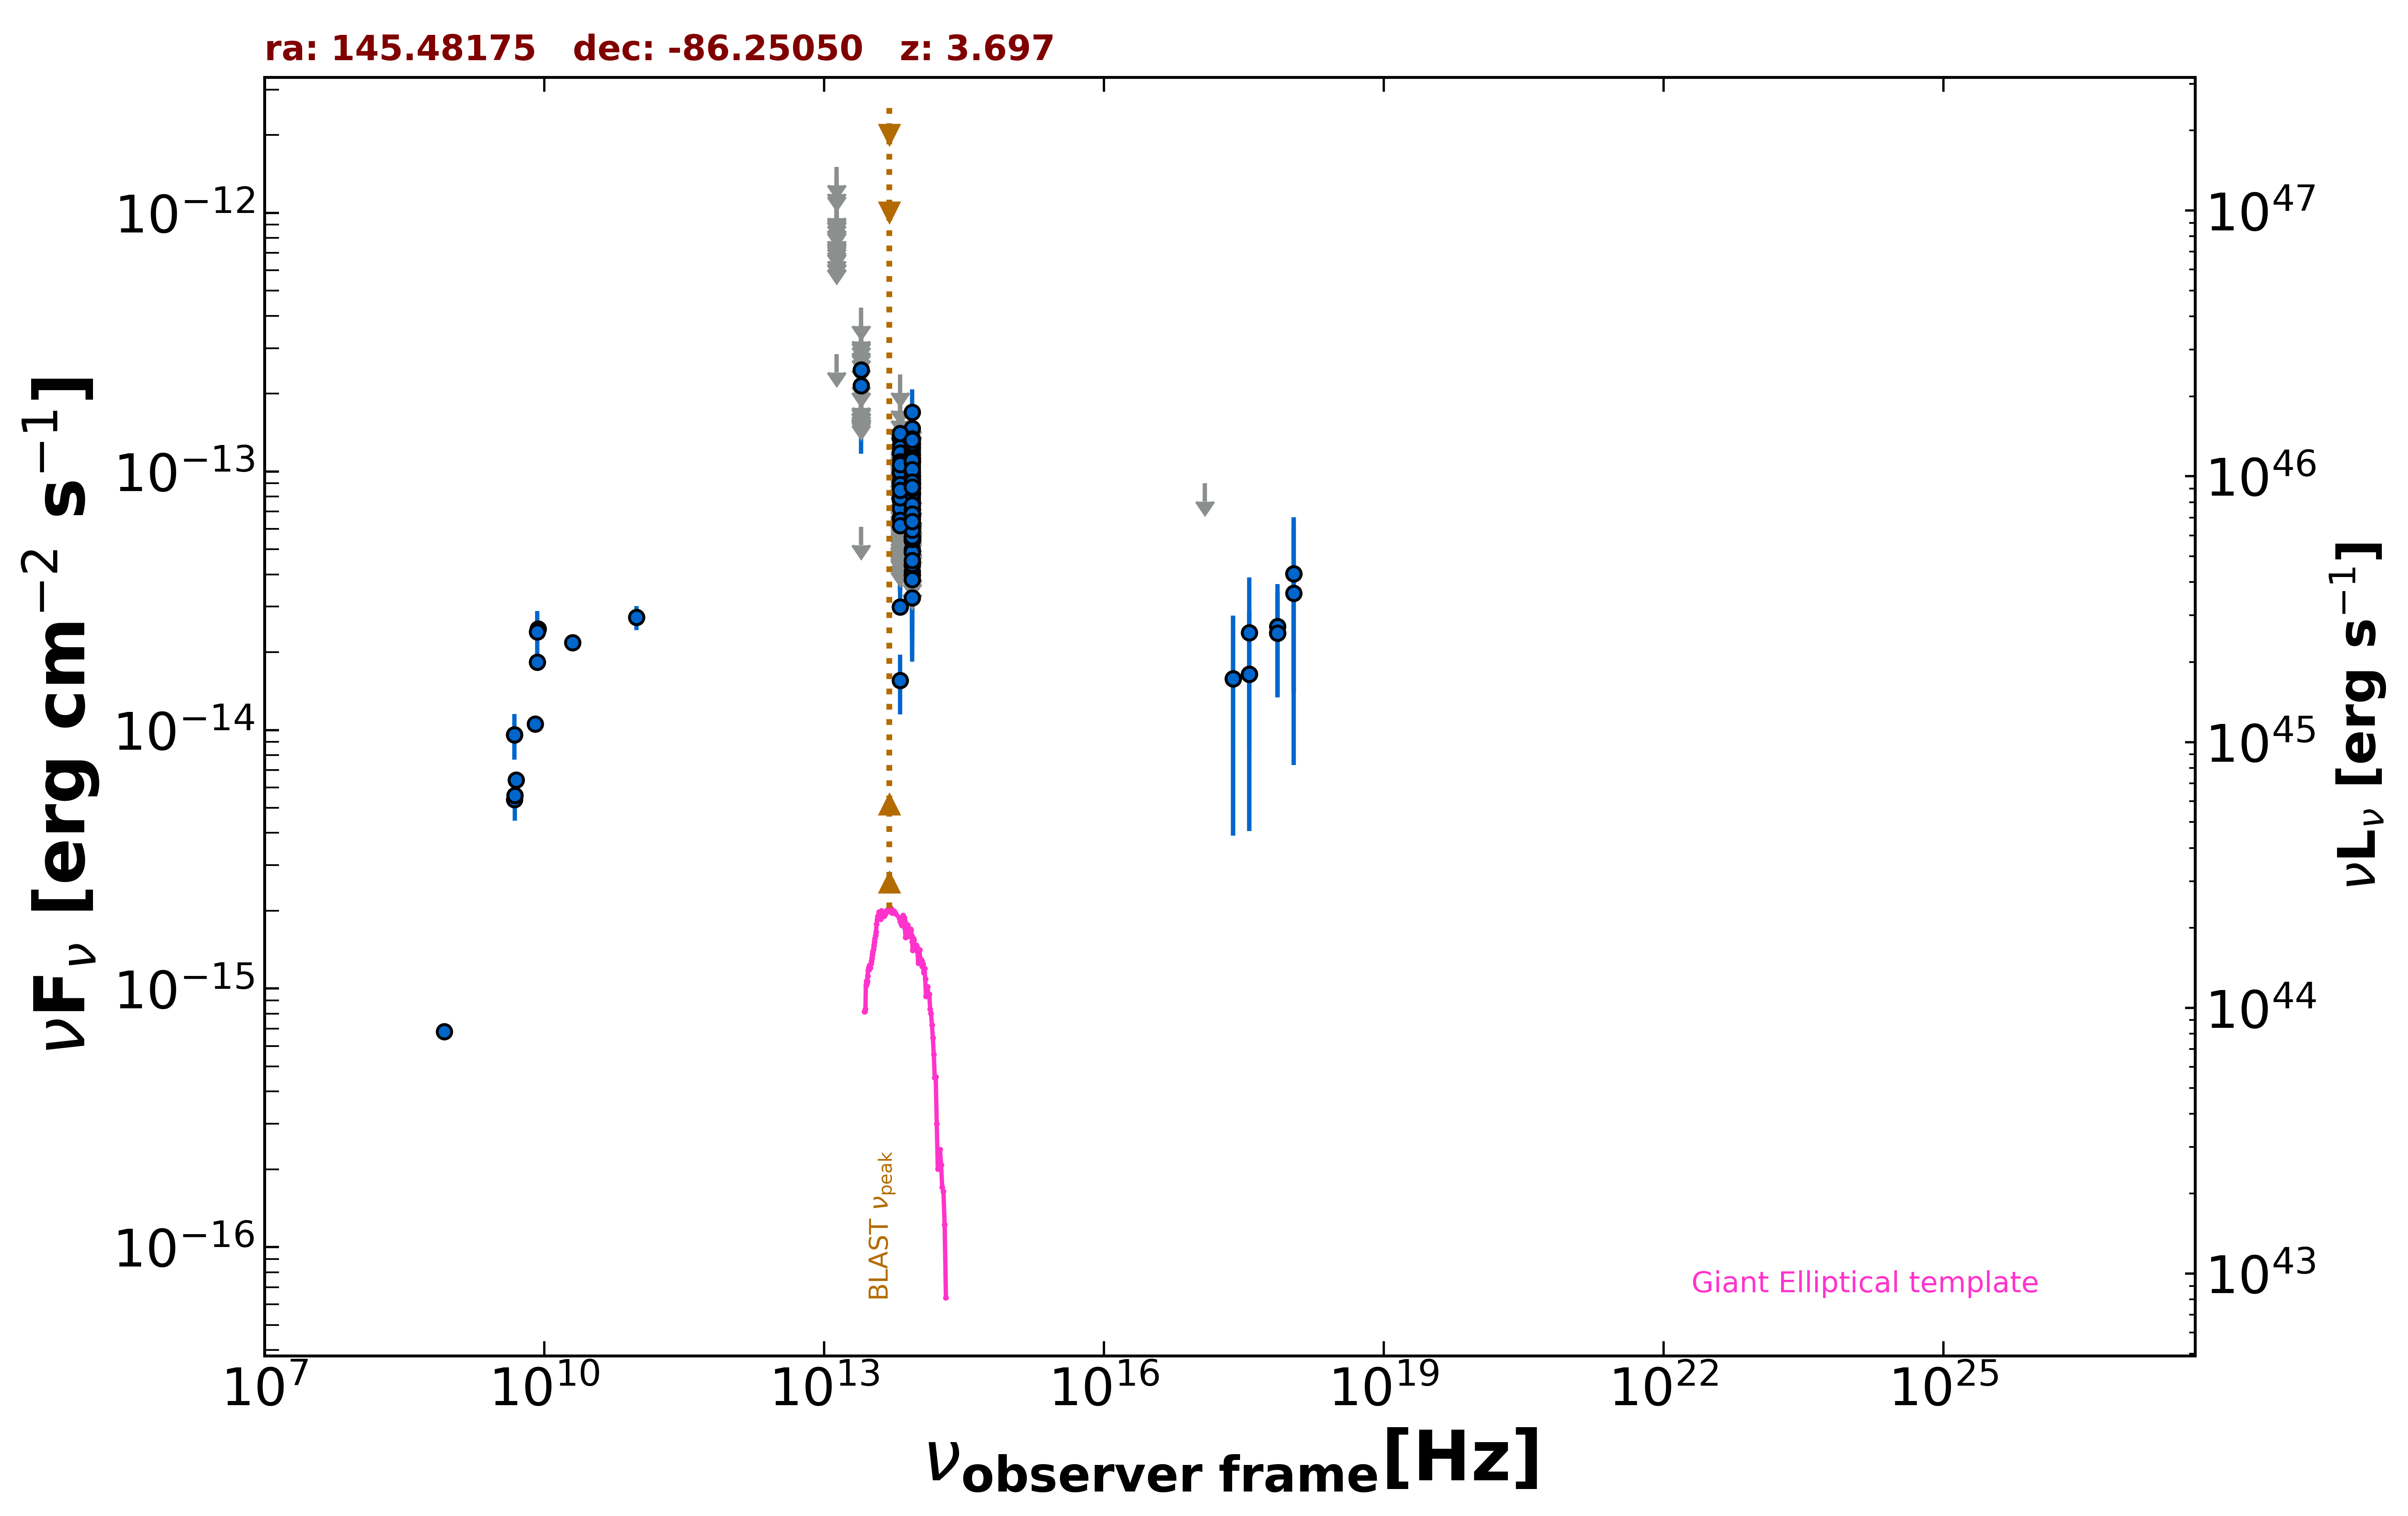

The file beside this chart, header and first rows:
freq., flux, err_flux, MJD_start, MJD_end, flag, catalog, reference
8.430e+08, 6.820e-16, 2.110e-17, 55000, 55000, , SUMSS, Manch et al. 2003  MNRAS  342  1117
2.418e+17, 1.581e-14, 1.191e-14, 55201, 55201, , 1OUSX, Giommi et al. in preparation
3.627e+17, 1.646e-14, 1.240e-14, 55201, 55201, , 1OUSX, Giommi et al. in preparation
7.253e+17, 2.369e-14, 1.034e-14, 55201, 55201, , 1OUSX, Giommi et al. in preparation
1.088e+18, 4.027e-14, 2.632e-14, 55201, 55201, , 1OUSX, Giommi et al. in preparation
7.253e+17, 2.515e-14, 1.149e-14, 55000, 55000, , 2SXPS, Evans et al. 2020  ApJS  247  54
3.627e+17, 2.379e-14, 1.517e-14, 55000, 55000, , 2SXPS, Evans et al. 2020  ApJS  247  54
1.088e+18, 3.382e-14, 2.649e-14, 55000, 55000, , 2SXPS, Evans et al. 2020  ApJS  247  54
5.000e+09, 6.400e-15, 3.000e-16, 55000, 55000, , AT20G, Murphy et al. 2010  MNRAS  402  2403
8.000e+09, 1.056e-14, 5.600e-16, 55000, 55000, , AT20G, Murphy et al. 2010  MNRAS  402  2403
2.000e+10, 2.180e-14, 1.200e-15, 55000, 55000, , AT20G, Murphy et al. 2010  MNRAS  402  2403
4.800e+09, 9.600e-15, 3.360e-16, 55000, 55000, , ATPMN, McConnell et al. 2012  MNRAS  422  1527
8.600e+09, 2.460e-14, 1.375e-15, 55000, 55000, , ATPMN, McConnell et al. 2012  MNRAS  422  1527
8.400e+09, 1.832e-14, 0.000e+00, 55000, 55000, , CRATES, Healey et al. 2007  ApJS  171  61
4.800e+09, 5.376e-15, 3.840e-16, 55000, 55000, , PMN, Griffith et al. 1993-1996  VizieR  VIII/…
9.744e+10, 2.728e-14, 2.925e-15, 56904, 56904, , ALMA, Bonato et al. 2019  MNRAS  485  1188
8.817e+13, 3.241e-14, 1.355e-15, 55000, 55000, , UNWISE, Schlafly et al. 2019  ApJS  240  30
6.517e+13, 2.989e-14, 2.025e-15, 55000, 55000, , UNWISE, Schlafly et al. 2019  ApJS  240  30
8.817e+13, 3.978e-14, 3.080e-15, 55000, 55000, , WISE, Wright et al. 2010  AJ  140  1868
6.517e+13, 1.555e-14, 4.040e-15, 55000, 55000, , WISE, Wright et al. 2010  AJ  140  1868
2.498e+13, 6.103e-14, 0.000e+00, 55000, 55000, UL, WISE, Wright et al. 2010  AJ  140  1868
1.363e+13, 2.844e-13, 0.000e+00, 55000, 55000, UL, WISE, Wright et al. 2010  AJ  140  1868
8.817e+13, 8.963e-14, 0.000e+00, 56731, 56731, UL, NEOWISE, Mainzer et al. 2014  ApJ  792  30
6.517e+13, 5.996e-14, 0.000e+00, 56731, 56731, UL, NEOWISE, Mainzer et al. 2014  ApJ  792  30
8.817e+13, 9.342e-14, 2.153e-14, 56730, 56730, , NEOWISE, Mainzer et al. 2014  ApJ  792  30
6.517e+13, 7.832e-14, 0.000e+00, 56730, 56730, UL, NEOWISE, Mainzer et al. 2014  ApJ  792  30
8.817e+13, 8.767e-14, 2.666e-14, 56731, 56731, , NEOWISE, Mainzer et al. 2014  ApJ  792  30
6.517e+13, 8.820e-14, 0.000e+00, 56731, 56731, UL, NEOWISE, Mainzer et al. 2014  ApJ  792  30
8.817e+13, 1.245e-13, 2.480e-14, 56730, 56730, , NEOWISE, Mainzer et al. 2014  ApJ  792  30
6.517e+13, 9.017e-14, 3.453e-14, 56730, 56730, , NEOWISE, Mainzer et al. 2014  ApJ  792  30
8.817e+13, 7.265e-14, 0.000e+00, 56730, 56730, UL, NEOWISE, Mainzer et al. 2014  ApJ  792  30
6.517e+13, 1.253e-13, 3.986e-14, 56730, 56730, , NEOWISE, Mainzer et al. 2014  ApJ  792  30
8.817e+13, 7.517e-14, 2.111e-14, 58719, 58719, , NEOWISE, Mainzer et al. 2014  ApJ  792  30
6.517e+13, 1.344e-13, 3.710e-14, 58719, 58719, , NEOWISE, Mainzer et al. 2014  ApJ  792  30
8.817e+13, 1.067e-13, 3.024e-14, 58719, 58719, , NEOWISE, Mainzer et al. 2014  ApJ  792  30
6.517e+13, 1.236e-13, 3.468e-14, 58719, 58719, , NEOWISE, Mainzer et al. 2014  ApJ  792  30
8.817e+13, 8.647e-14, 1.994e-14, 58718, 58718, , NEOWISE, Mainzer et al. 2014  ApJ  792  30
6.517e+13, 1.134e-13, 0.000e+00, 58718, 58718, UL, NEOWISE, Mainzer et al. 2014  ApJ  792  30
8.817e+13, 6.241e-14, 2.321e-14, 58719, 58719, , NEOWISE, Mainzer et al. 2014  ApJ  792  30
6.517e+13, 9.151e-14, 3.801e-14, 58719, 58719, , NEOWISE, Mainzer et al. 2014  ApJ  792  30
8.817e+13, 1.686e-13, 0.000e+00, 58719, 58719, UL, NEOWISE, Mainzer et al. 2014  ApJ  792  30
6.517e+13, 1.180e-13, 3.994e-14, 58719, 58719, , NEOWISE, Mainzer et al. 2014  ApJ  792  30
8.817e+13, 1.333e-13, 2.085e-14, 58717, 58717, , NEOWISE, Mainzer et al. 2014  ApJ  792  30
6.517e+13, 7.760e-14, 3.211e-14, 58717, 58717, , NEOWISE, Mainzer et al. 2014  ApJ  792  30
8.817e+13, 9.666e-14, 1.982e-14, 58719, 58719, , NEOWISE, Mainzer et al. 2014  ApJ  792  30
6.517e+13, 9.832e-14, 3.658e-14, 58719, 58719, , NEOWISE, Mainzer et al. 2014  ApJ  792  30
8.817e+13, 1.163e-13, 2.048e-14, 58719, 58719, , NEOWISE, Mainzer et al. 2014  ApJ  792  30
6.517e+13, 1.262e-13, 0.000e+00, 58719, 58719, UL, NEOWISE, Mainzer et al. 2014  ApJ  792  30
8.817e+13, 8.947e-14, 2.035e-14, 58720, 58720, , NEOWISE, Mainzer et al. 2014  ApJ  792  30
6.517e+13, 1.212e-13, 0.000e+00, 58720, 58720, UL, NEOWISE, Mainzer et al. 2014  ApJ  792  30
8.817e+13, 1.232e-13, 3.045e-14, 58718, 58718, , NEOWISE, Mainzer et al. 2014  ApJ  792  30
6.517e+13, 1.713e-13, 0.000e+00, 58718, 58718, UL, NEOWISE, Mainzer et al. 2014  ApJ  792  30
8.817e+13, 7.699e-14, 2.023e-14, 58718, 58718, , NEOWISE, Mainzer et al. 2014  ApJ  792  30
6.517e+13, 1.507e-13, 0.000e+00, 58718, 58718, UL, NEOWISE, Mainzer et al. 2014  ApJ  792  30
8.817e+13, 9.864e-14, 3.776e-14, 58719, 58719, , NEOWISE, Mainzer et al. 2014  ApJ  792  30
6.517e+13, 8.493e-14, 4.058e-14, 58719, 58719, , NEOWISE, Mainzer et al. 2014  ApJ  792  30
8.817e+13, 7.952e-14, 2.057e-14, 58719, 58719, , NEOWISE, Mainzer et al. 2014  ApJ  792  30
6.517e+13, 7.882e-14, 3.953e-14, 58719, 58719, , NEOWISE, Mainzer et al. 2014  ApJ  792  30
8.817e+13, 1.272e-13, 2.285e-14, 58718, 58718, , NEOWISE, Mainzer et al. 2014  ApJ  792  30
6.517e+13, 1.416e-13, 0.000e+00, 58718, 58718, UL, NEOWISE, Mainzer et al. 2014  ApJ  792  30
... 285 more rows
